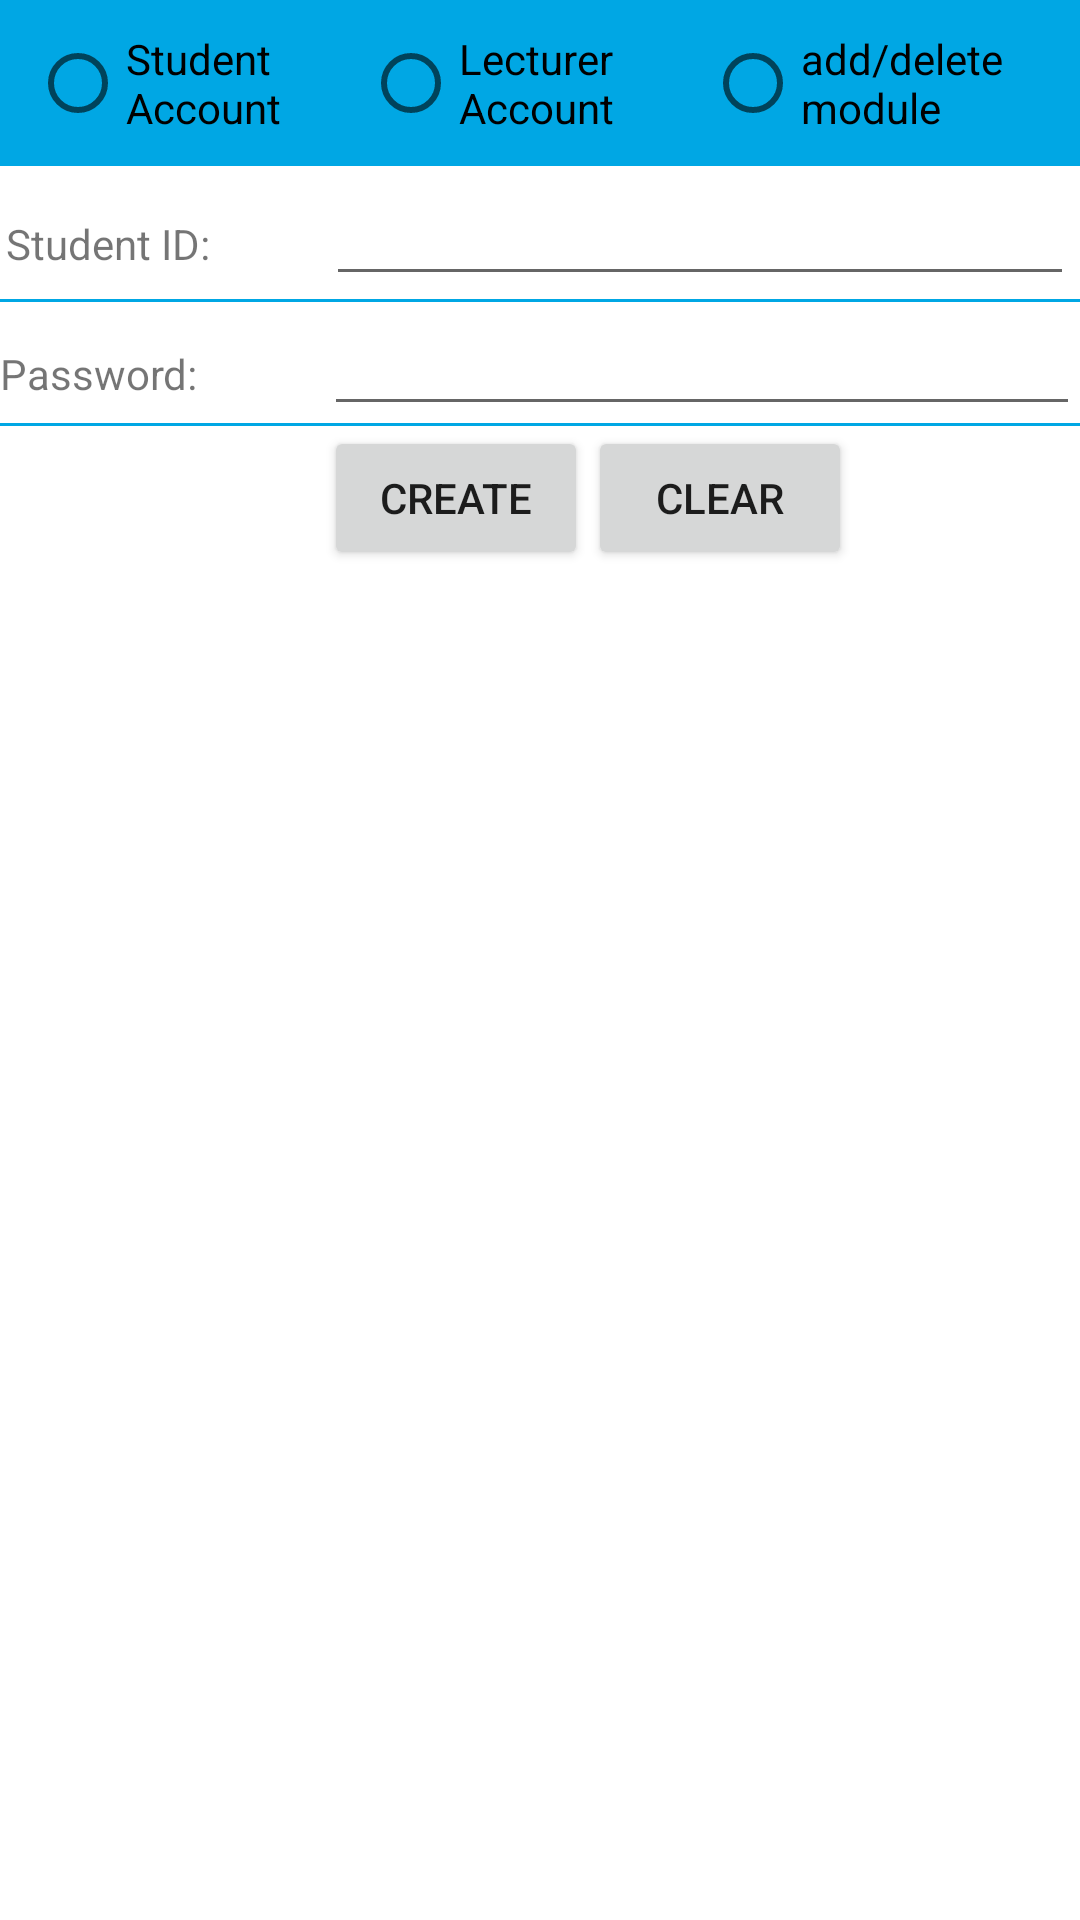

Write the Android layout XML for this screen, with the resource values it uses.
<!-- AndroidManifest.xml: application theme AppTheme -->
<!-- res/layout/activity_create_account.xml -->
<?xml version="1.0" encoding="utf-8"?>
<RelativeLayout xmlns:android="http://schemas.android.com/apk/res/android"
    xmlns:tools="http://schemas.android.com/tools"
    android:layout_width="match_parent"
    android:layout_height="match_parent"
    android:background="#00a7e4"
    tools:context=".CreateEditAccount">

    <RadioGroup
        android:layout_width="wrap_content"
        android:layout_height="wrap_content"
        android:padding="10dp"
        android:orientation="horizontal"
        android:layout_centerHorizontal="true"
        android:id="@+id/selectUserType">
        <RadioButton
            android:layout_weight="1"
            android:layout_width="wrap_content"
            android:layout_height="wrap_content"
            android:text="@string/student_account"
            android:id="@+id/selectStudent"/>

        <RadioButton
            android:layout_weight="1"
            android:layout_width="wrap_content"
            android:layout_height="wrap_content"
            android:text="@string/lecturer_account"
            android:layout_marginStart="10dp"
            android:id="@+id/selectLecturer"/>
        <RadioButton
            android:layout_weight="1"
            android:layout_width="wrap_content"
            android:layout_height="wrap_content"
            android:text="@string/add_delete_module"
            android:layout_marginStart="10dp"
            android:id="@+id/add_delete_module"/>
    </RadioGroup>

    <LinearLayout xmlns:android="http://schemas.android.com/apk/res/android"
        android:layout_width="fill_parent"
        android:layout_height="wrap_content"
        android:orientation="vertical"
        android:layout_below="@+id/selectUserType"
        android:background="#ffffff">

        <LinearLayout
            android:layout_width="fill_parent"
            android:layout_height="wrap_content"
            android:orientation="horizontal"
            android:padding="2dp"
            android:background="@drawable/underline"
            android:id="@+id/userId">

            <TextView
                android:layout_width="0dp"
                android:layout_height="wrap_content"
                android:layout_weight="0.30"
                android:text="@string/studentid"
                android:id="@+id/idField"/>

            <EditText
                android:id="@+id/useridField"
                android:layout_width="0dp"
                android:layout_height="wrap_content"
                android:layout_weight="0.70"
                android:ems="10"
                android:inputType="textPersonName"/>
        </LinearLayout>

        <LinearLayout
            android:layout_width="fill_parent"
            android:layout_height="wrap_content"
            android:orientation="horizontal"
            android:background="@drawable/underline"
            android:id="@+id/userPassword">

            <TextView
                android:layout_width="0dp"
                android:layout_height="wrap_content"
                android:layout_weight="0.30"
                android:text="@string/password" />

            <EditText
                android:id="@+id/passwordField"
                android:layout_width="0dp"
                android:layout_height="wrap_content"
                android:layout_weight="0.70"
                android:ems="10"
                android:inputType="textVisiblePassword"/>
        </LinearLayout>

        <LinearLayout
            android:visibility="gone"
            android:layout_width="fill_parent"
            android:layout_height="wrap_content"
            android:orientation="horizontal"
            android:id="@+id/moduleCode">

            <TextView
                android:layout_width="0dp"
                android:layout_height="wrap_content"
                android:layout_weight="0.30"
                android:text="@string/modulecode" />

            <EditText
                android:id="@+id/moduleCodeField"
                android:layout_width="0dp"
                android:layout_height="wrap_content"
                android:layout_weight="0.70"
                android:ems="10"
                android:inputType="textPersonName"/>
        </LinearLayout>

        <LinearLayout
            android:layout_width="fill_parent"
            android:layout_height="wrap_content"
            android:orientation="horizontal"
            android:background="@drawable/underline"
            android:id="@+id/activationCode"
            android:visibility="gone">

            <TextView
                android:layout_width="0dp"
                android:layout_height="wrap_content"
                android:layout_gravity="center_vertical"
                android:layout_weight="0.30"
                android:text="@string/activationcode" />

            <LinearLayout
                android:layout_width="0dp"
                android:layout_height="wrap_content"
                android:layout_weight="0.70"
                android:orientation="horizontal" >

                <EditText
                    android:id="@+id/activationCodeField"
                    android:layout_width="wrap_content"
                    android:layout_height="wrap_content"
                    android:ems="5"
                    android:inputType="textPersonName"/>
            </LinearLayout>
        </LinearLayout>

        <LinearLayout
            android:visibility="gone"
            android:layout_width="fill_parent"
            android:layout_height="wrap_content"
            android:orientation="horizontal"
            android:id="@+id/moduleButton">

            <View
                android:layout_width="0dp"
                android:layout_height="wrap_content"
                android:layout_weight="0.30" />

            <LinearLayout
                android:layout_width="0dp"
                android:layout_height="wrap_content"
                android:layout_weight="0.70"
                android:orientation="horizontal" >

                <Button
                    android:id="@+id/moduleAdd"
                    android:layout_width="wrap_content"
                    android:layout_height="wrap_content"
                    android:ems="5"
                    android:text="@string/addmodule" />

                <Button
                    android:id="@+id/moduleDelete"
                    android:layout_width="wrap_content"
                    android:layout_height="wrap_content"
                    android:ems="5"
                    android:text="@string/deletemodule" />
            </LinearLayout>
        </LinearLayout>

        <LinearLayout
            android:layout_width="fill_parent"
            android:layout_height="wrap_content"
            android:orientation="horizontal"
            android:id="@+id/submit_clear_button">

            <View
                android:layout_width="0dp"
                android:layout_height="wrap_content"
                android:layout_weight="0.30" />

            <LinearLayout
                android:layout_width="0dp"
                android:layout_height="wrap_content"
                android:layout_weight="0.70"
                android:orientation="horizontal" >

                <Button
                    android:id="@+id/btnSubmit"
                    android:layout_width="wrap_content"
                    android:layout_height="wrap_content"
                    android:ems="5"
                    android:text="@string/create" />

                <Button
                    android:id="@+id/btnCancel"
                    android:layout_width="wrap_content"
                    android:layout_height="wrap_content"
                    android:ems="5"
                    android:text="@string/clear" />
            </LinearLayout>
        </LinearLayout>

    </LinearLayout>
</RelativeLayout>
<!-- resources referenced by this layout -->
<resources>
  <!-- drawable underline (drawable) -->
  <?xml version="1.0" encoding="utf-8"?>
  <layer-list xmlns:android="http://schemas.android.com/apk/res/android" >
  
      <item
          android:left="-1dp"
          android:right="-1dp"
          android:top="-1dp">
          <shape android:shape="rectangle" >
              <solid android:color="#ffffff" />
  
              <stroke
                  android:width="1dp"
                  android:color="#00a7e4" />
          </shape>
      </item>
  
  </layer-list>
  <string name="activationcode">Activation Code:</string>
  <string name="add_delete_module">add/delete module</string>
  <string name="addmodule">Add Module</string>
  <string name="clear">Clear</string>
  <string name="create">Create</string>
  <string name="deletemodule">Delete Module</string>
  <string name="lecturer_account">Lecturer Account</string>
  <string name="modulecode">Module Code:</string>
  <string name="password">Password:</string>
  <string name="student_account">Student Account</string>
  <string name="studentid">Student ID:</string>
  <style name="AppTheme" parent="Theme.AppCompat.Light.DarkActionBar">
          
          <item name="android:activatedBackgroundIndicator">@drawable/activated_background</item>
      </style>
  <!-- drawable activated_background (drawable) -->
  <?xml version="1.0" encoding="utf-8"?>
  <selector xmlns:android="http://schemas.android.com/apk/res/android">
      <item android:drawable="@color/selected_drawer_color" android:state_activated="true" />
      <item android:drawable="@android:color/transparent" />
  </selector>
  <color name="selected_drawer_color">#7000a7e4</color>
</resources>
